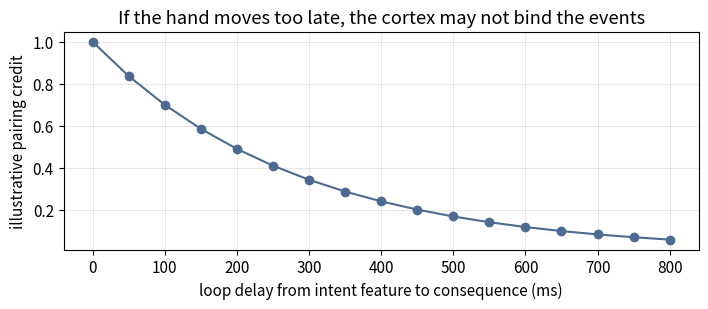

The matplotlib source for this figure:
import numpy as np
import matplotlib.pyplot as plt

np.random.seed(10)
plt.rcParams.update({"figure.dpi": 110, "font.size": 11, "axes.grid": True, "grid.alpha": 0.3})

# Cartoon: probability of a 'good' pairing falls as loop delay grows
delay_ms = np.linspace(0, 800, 17)
# illustrative, not a measured curve
p_credit = np.exp(-delay_ms / 280.0)

fig, ax = plt.subplots(figsize=(7.2, 3.2))
ax.plot(delay_ms, p_credit, color="#4c6a92", marker="o")
ax.set_xlabel("loop delay from intent feature to consequence (ms)")
ax.set_ylabel("illustrative pairing credit")
ax.set_title("If the hand moves too late, the cortex may not bind the events")
plt.tight_layout()
plt.show()
print("Fill this curve with data before you claim a window; the shape is the design constraint.")


# Tiny illustration: why before-after is not a trial
n = 24
rng = np.random.default_rng(10)
# everyone drifts up a little (spontaneous / calendar)
calendar = rng.normal(2.0, 1.0, n)
bci_extra = rng.normal(1.2, 1.5, n // 2)
ctrl_extra = rng.normal(1.0, 1.5, n // 2)  # matched therapy
delta_bci = calendar[: n // 2] + bci_extra
delta_ctrl = calendar[n // 2 :] + ctrl_extra
print("mean change BCI arm   ", round(float(delta_bci.mean()), 2))
print("mean change control   ", round(float(delta_ctrl.mean()), 2))
print("mean change if you only published the BCI arm:", round(float(delta_bci.mean()), 2))
print("The last number is the one an uncontrolled series reports as 'the BCI effect'.")
